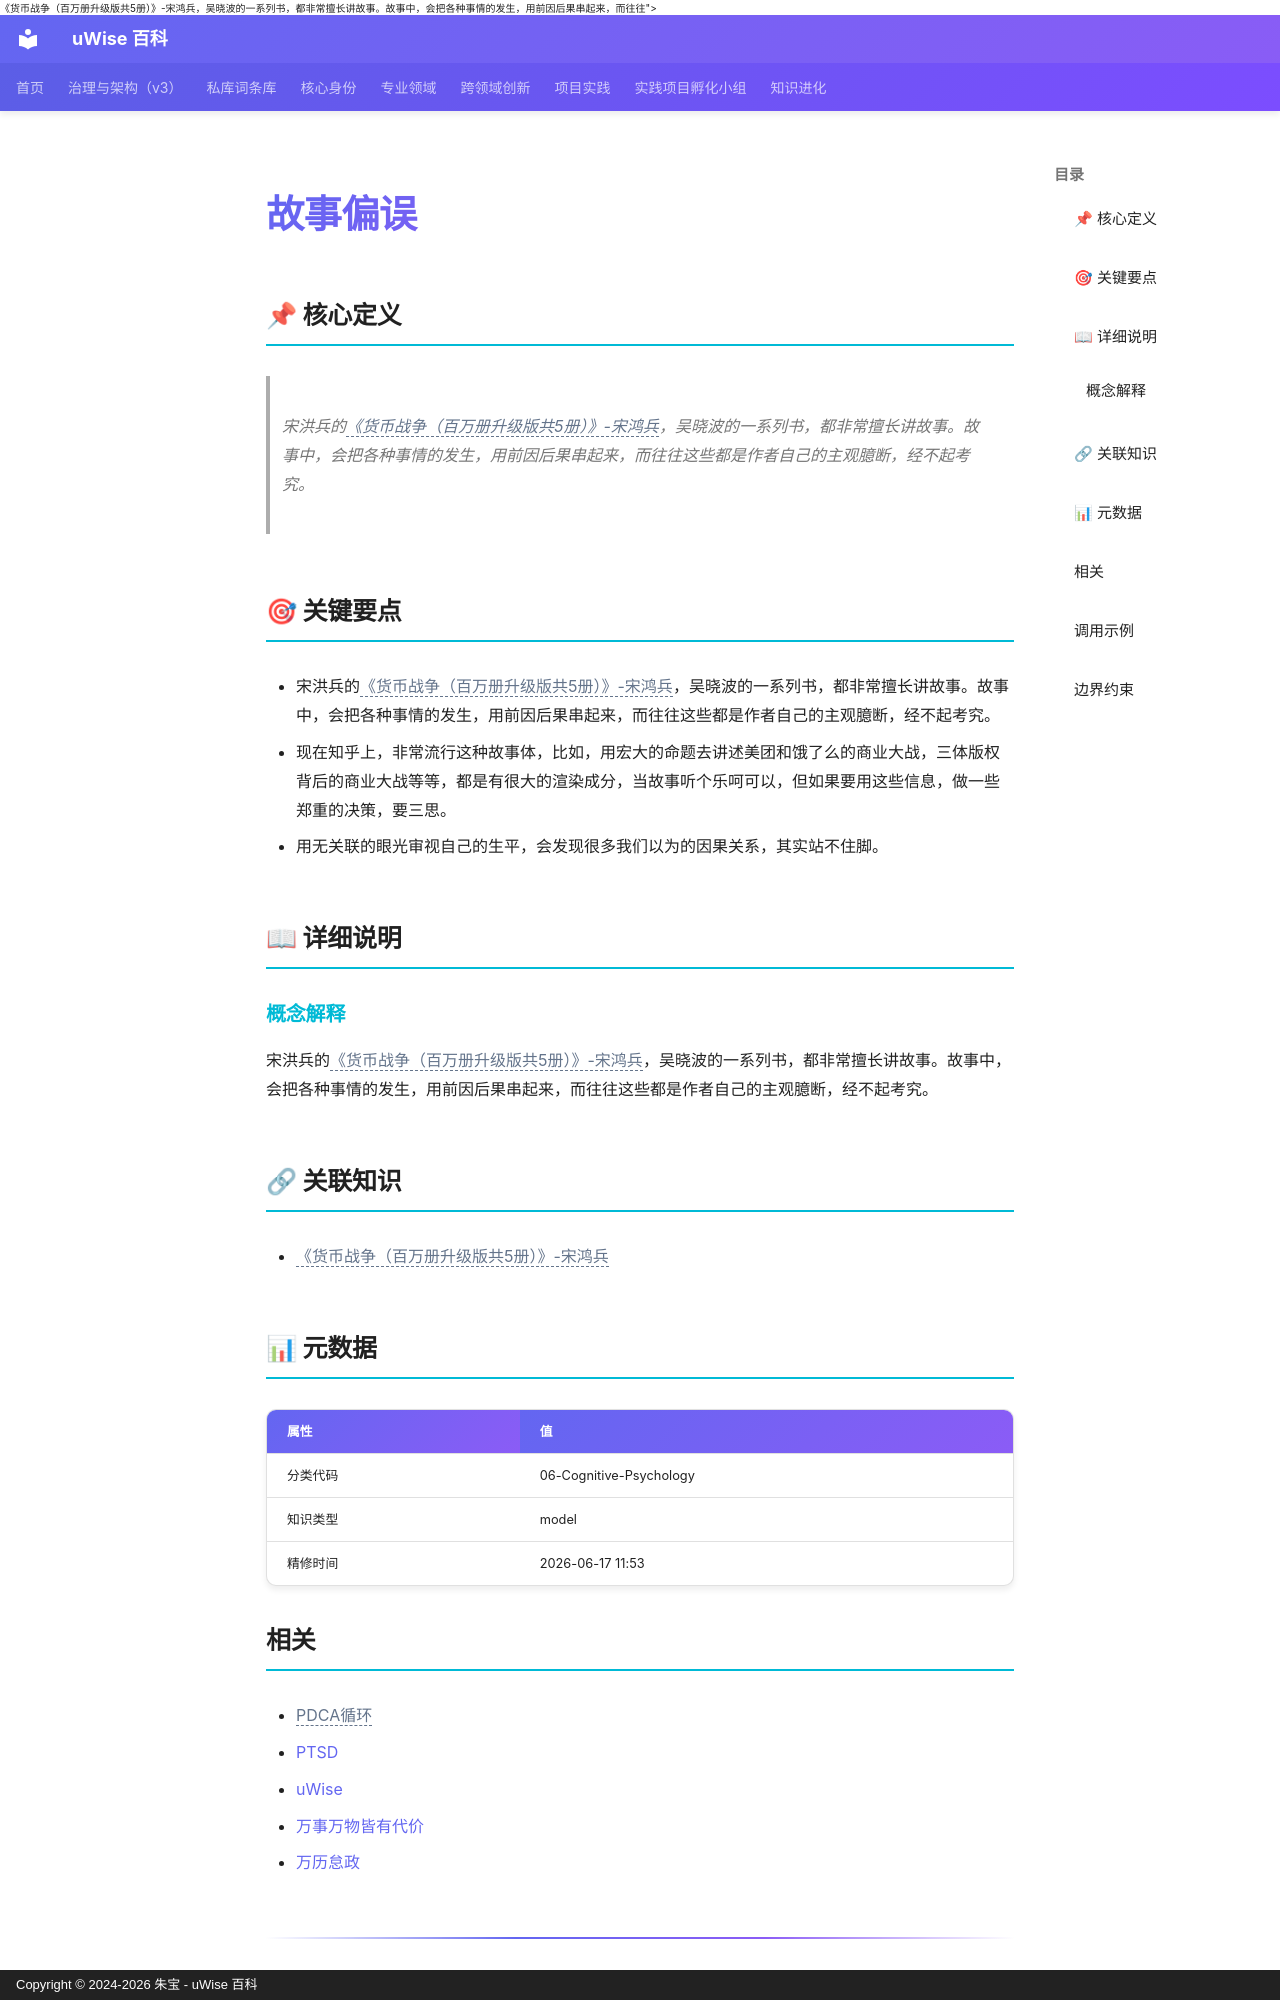

repository: zhubao315/uWise · page: vault-encyclopedia/md-c0fa2801/index.html · generator: mkdocs · copyright: Copyright © 2024-2026 朱宝 - uWise 百科

---
title: "故事偏误"
description: "宋洪兵的<span class=\"uw-unresolved\" data-target=\"《货币战争（百万册升级版共5册）》-宋鸿兵\" title=\"未解析的双链目标：《货币战争（百万册升级版共5册）》-宋鸿兵\">《货币战争（百万册升级版共5册）》-宋鸿兵</span>，吴晓波的一系列书，都非常擅长讲故事。故事中，会把各种事情的发生，用前因后果串起来，而往往"
---

# 故事偏误

## 📌 核心定义

> 宋洪兵的<span class="uw-unresolved" data-target="《货币战争（百万册升级版共5册）》-宋鸿兵" title="未解析的双链目标：《货币战争（百万册升级版共5册）》-宋鸿兵">《货币战争（百万册升级版共5册）》-宋鸿兵</span>，吴晓波的一系列书，都非常擅长讲故事。故事中，会把各种事情的发生，用前因后果串起来，而往往这些都是作者自己的主观臆断，经不起考究。

## 🎯 关键要点

- 宋洪兵的<span class="uw-unresolved" data-target="《货币战争（百万册升级版共5册）》-宋鸿兵" title="未解析的双链目标：《货币战争（百万册升级版共5册）》-宋鸿兵">《货币战争（百万册升级版共5册）》-宋鸿兵</span>，吴晓波的一系列书，都非常擅长讲故事。故事中，会把各种事情的发生，用前因后果串起来，而往往这些都是作者自己的主观臆断，经不起考究。
- 现在知乎上，非常流行这种故事体，比如，用宏大的命题去讲述美团和饿了么的商业大战，三体版权背后的商业大战等等，都是有很大的渲染成分，当故事听个乐呵可以，但如果要用这些信息，做一些郑重的决策，要三思。
- 用无关联的眼光审视自己的生平，会发现很多我们以为的因果关系，其实站不住脚。

## 📖 详细说明

### 概念解释
宋洪兵的<span class="uw-unresolved" data-target="《货币战争（百万册升级版共5册）》-宋鸿兵" title="未解析的双链目标：《货币战争（百万册升级版共5册）》-宋鸿兵">《货币战争（百万册升级版共5册）》-宋鸿兵</span>，吴晓波的一系列书，都非常擅长讲故事。故事中，会把各种事情的发生，用前因后果串起来，而往往这些都是作者自己的主观臆断，经不起考究。


## 🔗 关联知识

- <span class="uw-unresolved" data-target="《货币战争（百万册升级版共5册）》-宋鸿兵" title="未解析的双链目标：《货币战争（百万册升级版共5册）》-宋鸿兵">《货币战争（百万册升级版共5册）》-宋鸿兵</span>

## 📊 元数据

| 属性 | 值 |
|------|-----|
| 分类代码 | 06-Cognitive-Psychology |
| 知识类型 | model |
| 精修时间 | 2026-06-17 11:53 |

## 相关

- <span class="uw-unresolved" data-target="PDCA循环" title="未解析的双链目标：PDCA循环">PDCA循环</span>
- [PTSD](../ptsd-md-a2e1522a/)
- [uWise](../uwise-md-5c3e1a0e/)
- [万事万物皆有代价](../md-357588bc/)
- [万历怠政](../md-99878392/)

---
